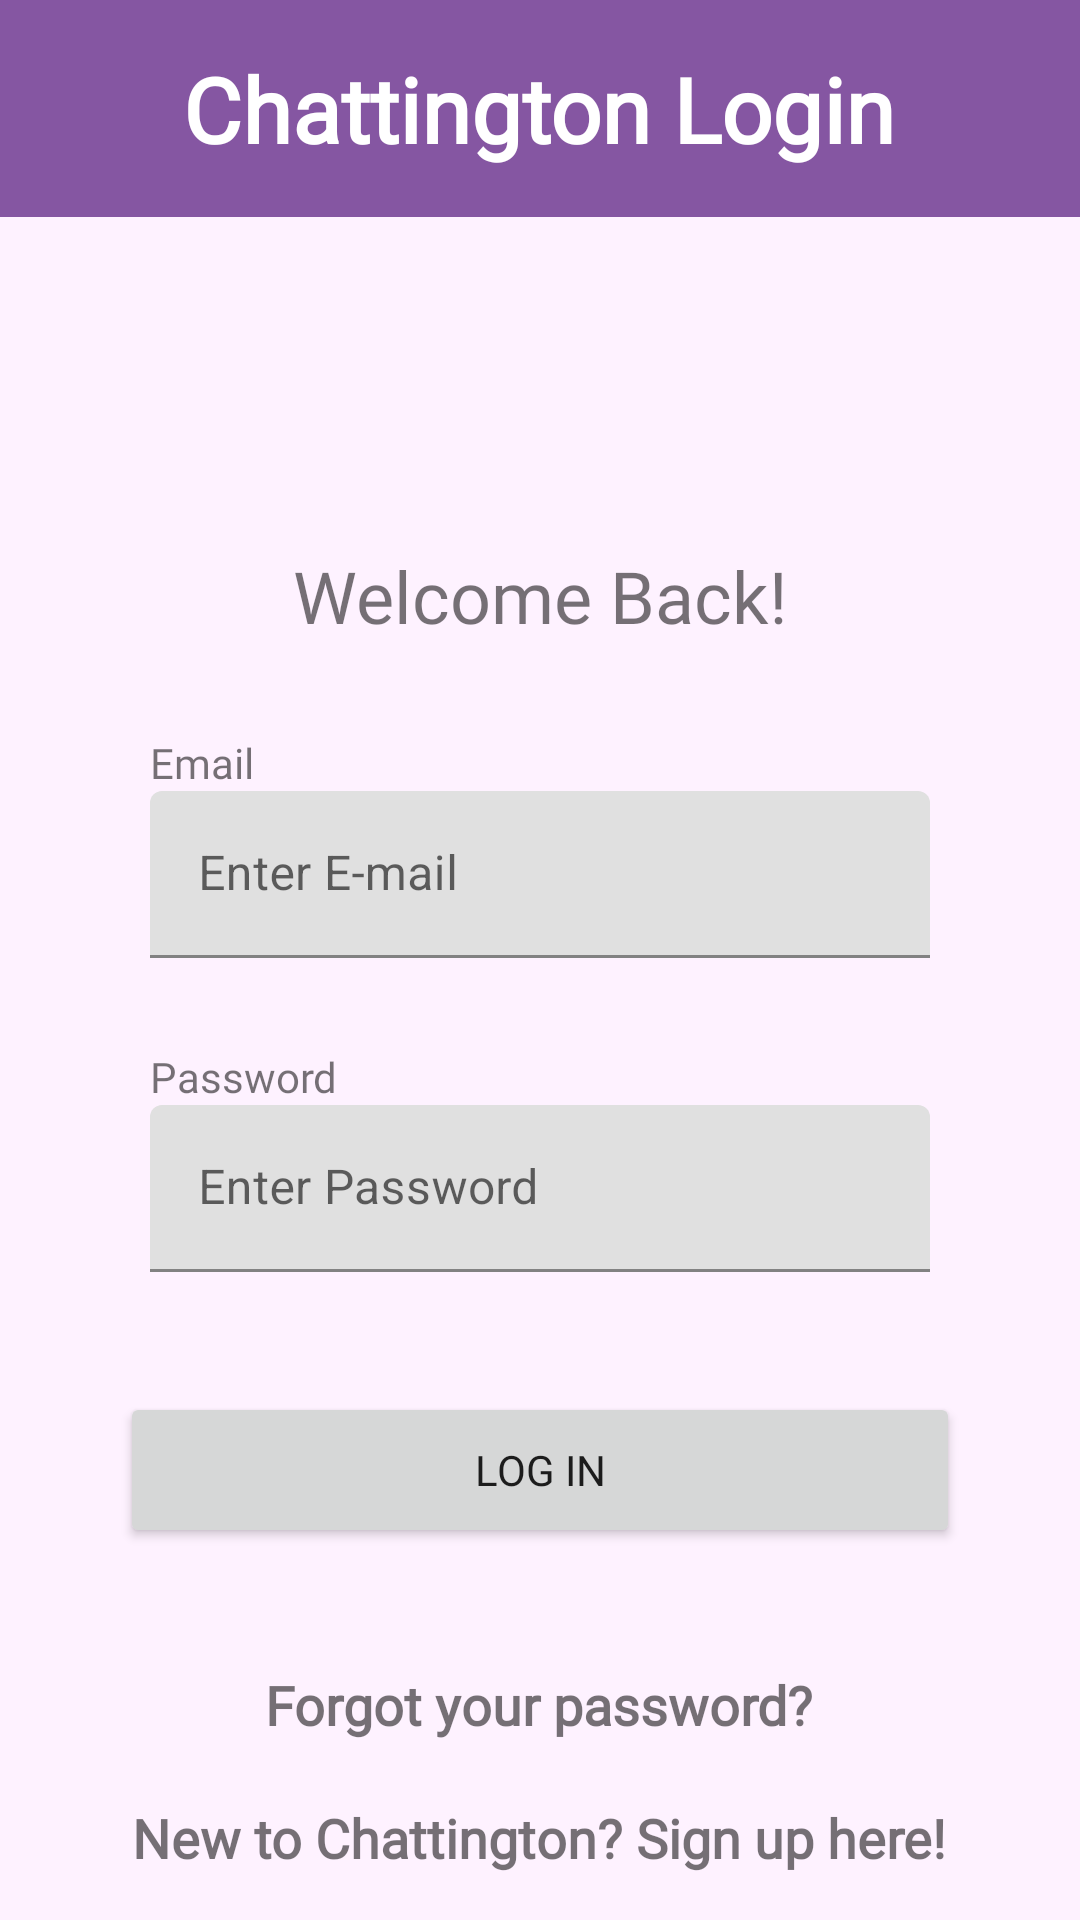

Reconstruct the res/layout file that produces this screen, plus the resources it refers to.
<!-- AndroidManifest.xml: application theme Theme.Chattington -->
<!-- res/layout/activity_login.xml -->
<?xml version="1.0" encoding="utf-8"?>
<RelativeLayout
    xmlns:android="http://schemas.android.com/apk/res/android"
    xmlns:app="http://schemas.android.com/apk/res-auto"
    xmlns:tools="http://schemas.android.com/tools"
    android:layout_width="match_parent"
    android:layout_height="match_parent"
    android:layout_centerHorizontal="true"
    android:background="@color/light_purple"
    tools:context=".activities.LoginActivity">

    
    <RelativeLayout
        android:id="@+id/rl_RegisterHeader"
        android:layout_width="match_parent"
        android:layout_height="wrap_content"
        android:layout_alignParentTop="true"
        android:background="?attr/colorPrimary"
        android:gravity="center">

        <TextView
            android:id="@+id/tv_ChatDescription"
            android:layout_width="wrap_content"
            android:layout_height="wrap_content"
            android:layout_alignParentStart="true"
            android:fontFamily="@font/montserrat"
            android:padding="16dp"
            android:text="Chattington Login"
            android:textColor="@android:color/white"
            android:textSize="30sp"
            android:textStyle="bold" />
    </RelativeLayout>

    <ImageView
        android:id="@+id/iv_WelcomeIcon"
        android:layout_width="70dp"
        android:layout_height="70dp"
        android:layout_below="@id/rl_RegisterHeader"
        android:layout_centerHorizontal="true"
        android:layout_marginTop="40dp"
        android:contentDescription="Welcome Picture"
        app:srcCompat="@drawable/ic_welcome"
        app:tint="@color/dark_gray" />

    <com.google.android.material.textfield.TextInputLayout
        android:id="@+id/et_Email"
        android:layout_width="match_parent"
        android:layout_height="wrap_content"
        android:layout_below="@id/tv_EmailLabel"
        android:layout_marginStart="50dp"
        android:layout_marginEnd="50dp"
        android:gravity="center_horizontal"
        android:hint="Enter E-mail">
        
        <com.google.android.material.textfield.TextInputEditText
            android:id="@+id/et_EmailInput"
            android:layout_width="match_parent"
            android:layout_height="wrap_content" />
    </com.google.android.material.textfield.TextInputLayout>

    <com.google.android.material.textfield.TextInputLayout
        android:id="@+id/et_Password"
        android:layout_width="match_parent"
        android:layout_height="wrap_content"
        android:layout_below="@id/tv_PasswordLabel"
        android:layout_marginStart="50dp"
        android:layout_marginEnd="50dp"
        android:gravity="center_horizontal"
        android:hint="Enter Password">
        
        <com.google.android.material.textfield.TextInputEditText
            android:id="@+id/et_PasswordInput"
            android:layout_width="match_parent"
            android:layout_height="wrap_content"
            android:inputType="textPassword" />
    </com.google.android.material.textfield.TextInputLayout>

    <TextView
        android:id="@+id/tv_LoginMessage"
        android:layout_width="match_parent"
        android:layout_height="wrap_content"
        android:layout_below="@id/iv_WelcomeIcon"
        android:fontFamily="@font/montserrat"
        android:text="Welcome Back!"
        android:textAlignment="center"
        android:textSize="24sp" />

    <TextView
        android:id="@+id/tv_EmailLabel"
        android:layout_width="wrap_content"
        android:layout_height="wrap_content"
        android:layout_below="@id/tv_LoginMessage"
        android:layout_alignStart="@id/et_Email"
        android:layout_marginTop="30dp"
        android:fontFamily="@font/montserrat"
        android:text="Email" />

    <TextView
        android:id="@+id/tv_PasswordLabel"
        android:layout_width="wrap_content"
        android:layout_height="wrap_content"
        android:layout_below="@id/et_Email"
        android:layout_alignStart="@id/et_Password"
        android:layout_marginTop="30dp"
        android:fontFamily="@font/montserrat"
        android:text="Password" />

    <Button
        android:id="@+id/btn_Login"
        android:layout_width="280dp"
        android:layout_height="52dp"
        android:layout_below="@id/et_Password"
        android:layout_centerHorizontal="true"
        android:layout_marginTop="40dp"
        android:fontFamily="@font/montserrat"
        android:text="Log In" />

    <TextView
        android:id="@+id/tv_ForgotPassword"
        android:layout_width="wrap_content"
        android:layout_height="wrap_content"
        android:layout_below="@id/btn_Login"
        android:layout_centerHorizontal="true"
        android:layout_marginTop="40dp"
        android:fontFamily="@font/montserrat"
        android:text="Forgot your password?"
        android:textAlignment="center"
        android:textSize="18sp"
        android:textStyle="bold" />

    <TextView
        android:id="@+id/tv_NewUser"
        android:layout_width="wrap_content"
        android:layout_height="wrap_content"
        android:layout_below="@id/tv_ForgotPassword"
        android:layout_centerHorizontal="true"
        android:layout_marginTop="20dp"
        android:fontFamily="@font/montserrat"
        android:text="New to Chattington? Sign up here!"
        android:textAlignment="center"
        android:textSize="18sp"
        android:textStyle="bold" />
</RelativeLayout>
<!-- resources referenced by this layout -->
<resources>
  <color name="dark_gray">#FF808080</color>
  <color name="light_purple">#FEF2FF</color>
  <style name="Theme.Chattington" parent="Theme.MaterialComponents.DayNight.DarkActionBar">
          
          <item name="colorPrimary">@color/dark_purple</item>
          <item name="colorPrimaryVariant">@color/dark_purple</item>
          <item name="colorOnPrimary">@color/white</item>
          
          <item name="colorSecondary">@color/teal_200</item>
          <item name="colorSecondaryVariant">@color/teal_700</item>
          <item name="colorOnSecondary">@color/black</item>
          
          <item name="android:statusBarColor">?attr/colorPrimaryVariant</item>
          
      </style>
  <color name="dark_purple">#8556A2</color>
  <color name="white">#FFFFFFFF</color>
  <color name="teal_200">#FF03DAC5</color>
  <color name="teal_700">#FF018786</color>
  <color name="black">#FF000000</color>
</resources>
